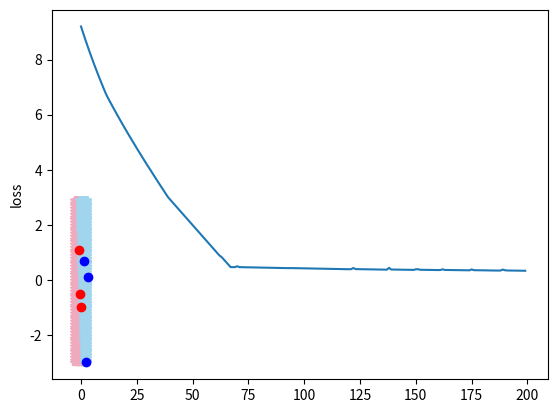

The script that saved this image:
#!/usr/bin/env python
# -*- coding: utf-8 -*-
"""
Implement a simple neural network, using modular.
Support input features only have two dimensions
"""
from abc import abstractmethod
import math


class Unit(object):
    def __init__(self, value, gradient=0):
        self.value = value
        self.gradient = gradient


class Gate(object):
    """
    The base class of all gates
    """

    def __init__(self):
        self.utop = None
        # Will be a tuple after first forward function
        self.units = None

    @property
    def value(self):
        return self.utop.value

    @value.setter
    def value(self, new_value):
        self.utop.value = new_value

    @property
    def gradient(self):
        return self.utop.gradient

    @gradient.setter
    def gradient(self, new_value):
        self.utop.gradient = new_value

    @abstractmethod
    def _forward(self, *units):
        raise NotImplementedError

    def forward(self, *units):
        """
        :param units: <Unit> instances
        :return utop
        Run the forward process, calculate the utop (a <Unit> instance) as output.
        An example of a gate with two inputs is like below:

        u0 --- [      ]
               [ Gate ] --- utop
        u1 --- [      ]

        Note: the method should not be overrode! Override _forward method instead.
        """
        self.units = units
        utop = self._forward(*units)
        return utop

    @abstractmethod
    def _backward(self):
        raise NotImplementedError

    def backward(self):
        """
        Run the backward process to update the gradient of each unit in the gate

        Note: the method should not be overrode! Override _backward method instead.
        """
        # self.units = self.units_history.pop()
        # self.utop = self.utop_history.pop()
        self._backward()

    def set_utop_gradient(self, gradient):
        """
        Must be called before backward function for the final <Gate> instance
        todo: how do we check if this method is called as the gradient default is 0
        """
        self.utop.gradient = gradient


class AddGate(Gate):
    def __init__(self):
        super(AddGate, self).__init__()

    def _forward(self, u0, u1):
        self.utop = Unit(u0.value + u1.value)
        return self.utop

    def _backward(self):
        self.units[0].gradient += 1 * self.utop.gradient
        self.units[1].gradient += 1 * self.utop.gradient


class MultiplyGate(Gate):
    def __init__(self):
        super(MultiplyGate, self).__init__()

    def _forward(self, u0, u1):
        self.utop = Unit(self.units[0].value * self.units[1].value)
        return self.utop

    def _backward(self):
        """
        Use the chain rule, assume f as the final output:
        d(f)/d(u0) = d(f)/d(utop) * d(utop)/d(u0)
                   = utop.gradient * u1.value
        """
        self.units[0].gradient += self.units[1].value * self.utop.gradient
        self.units[1].gradient += self.units[0].value * self.utop.gradient


class SigmoidGate(Gate):
    def __init__(self):
        super(SigmoidGate, self).__init__()

    def _forward(self, u0):
        self.utop = Unit(1 / (1 + math.exp(-u0.value)))
        return self.utop

    def _backward(self):
        self.units[0].gradient += self.units[0].value * (1 - self.units[0].value) * self.utop.gradient


class ReLUGate(Gate):
    def __init__(self):
        super(ReLUGate, self).__init__()

    def _forward(self, u0):
        self.utop = Unit(max(0, self.units[0].value))
        return self.utop

    def _backward(self):
        """
        Here, we define the derivative at x=0 to 0
        Refer to https://www.quora.com/How-do-we-compute-the-gradient-of-a-ReLU-for-backpropagation
        """
        if self.units[0].value > 0:
            self.units[0].gradient += 1 * self.utop.gradient
        else:
            self.units[0].gradient += 0 * self.utop.gradient


class Network(Gate):
    """
    Base class of networks
    """

    def __init__(self):
        super(Network, self).__init__()
        # Store the <Gate> instance created in forward method here, append as a tuple
        # Note the sequence is the backward sequence
        self._gates_history = []
        # Store the utop corresponding to the gates above
        self._utop_history = []

    @abstractmethod
    def _forward(self, *units):
        raise NotImplementedError

    def _backward(self):
        assert self._gates_history, "Must append the <Gate> instances created in forward to self._gates_history"
        assert self._utop_history, "Must append the utop created in forward to self._utop_history"
        gates = self._gates_history.pop()
        for g in gates:
            g.backward()
        # Reset the utop to corresponding gates if the utop_history has >=2 items
        # We set the utop to the last second one in history, because the last one is just current utop
        self._utop_history.pop()
        if self._utop_history:
            self.utop = self._utop_history[-1]

    def pull_weights(self, learning_rate):
        """
        Adjust all the weights according to the gradients
        Should be called after forward and backward process
        """
        for w in self.weights:
            w.value += learning_rate * w.gradient
        # Reset all the weights' gradient to 0
        for w in self.weights:
            w.gradient = 0

    @property
    @abstractmethod
    def weights(self):
        """
        :return: All the weights used inside the network, each weight is a <Unit> instance
        """
        raise NotImplementedError

    @property
    @abstractmethod
    def weights_without_bias(self):
        """
        :return: The weights related to input feature, i.e. exclude bias weights from all weights
                 Used to calculate Regularization in loss function
        """
        raise NotImplementedError


class LinearNetwork(Network):
    """
    A LinearNetwork: it takes 5 Units (x,y,a,b,c) and outputs a single Unit:
        f(x, y) = a * x + b * y + c
    So we need two MultiplyGate and two AddGate here

    From outside of the network, we can assume the whole network as a gate, which has 5 inputs and 1 output
    So we inherit the <Gate> class here
    """

    def __init__(self):
        super(LinearNetwork, self).__init__()
        self.a = Unit(1.0)
        self.b = Unit(1.0)
        self.c = Unit(1.0)

    def _forward(self, x, y):
        multi_gate0 = MultiplyGate()
        multi_gate1 = MultiplyGate()
        add_gate0 = AddGate()
        add_gate1 = AddGate()
        multi_gate0.forward(self.a, x)
        multi_gate1.forward(self.b, y)
        add_gate0.forward(multi_gate0, multi_gate1)
        self.utop = add_gate1.forward(add_gate0, self.c)
        # The sequence is the backward sequence
        self._gates_history.append((add_gate1, add_gate0, multi_gate1, multi_gate0))
        self._utop_history.append(self.utop)
        return self.utop

    @property
    def weights(self):
        return [self.a, self.b, self.c]

    @property
    def weights_without_bias(self):
        return [self.a, self.b]


class SingleNeuralNetwork(Network):
    """
    SingleNeuralNetwork, a.k.a. a Neuro of NeuralNetwork
    The formula is:
        f(x, y) = max(0, a * x + b * y + c)
    We can just think as it put the output of a <LinearNetwork> into a <ReLU> Gate
    """

    def __init__(self):
        super(SingleNeuralNetwork, self).__init__()
        self.linear_network = LinearNetwork()

    def _forward(self, x, y):
        relu_gate = ReLUGate()
        self.linear_network.forward(x, y)
        self.utop = relu_gate.forward(self.linear_network)
        self._gates_history.append((relu_gate, self.linear_network))
        self._utop_history.append(self.utop)
        return self.utop

    @property
    def weights(self):
        return self.linear_network.weights

    @property
    def weights_without_bias(self):
        return self.linear_network.weights_without_bias


class NeuralNetwork(Network):
    """
    A neural network consist of two <SingleNeuralNetwork>
    The formula is:
        f(x, y) = a1 * n1 + a2 * n2 + d
    where n1, n2 is the output of <SingleNeuralNetwork>, just as simple as apply the LinearNetwork to the <SingleNeuralNetwork>
    """

    def __init__(self):
        super(NeuralNetwork, self).__init__()
        self.neuro0 = SingleNeuralNetwork()
        self.neuro1 = SingleNeuralNetwork()
        self.linear_network = LinearNetwork()

    def _forward(self, x, y):
        self.neuro0.forward(x, y)
        self.neuro1.forward(x, y)
        self.utop = self.linear_network.forward(self.neuro0, self.neuro1)
        self._gates_history.append((self.linear_network, self.neuro0, self.neuro1))
        self._utop_history.append(self.utop)
        return self.utop

    @property
    def weights(self):
        return self.neuro0.weights + self.neuro1.weights + self.linear_network.weights

    @property
    def weights_without_bias(self):
        return self.neuro0.weights_without_bias + self.neuro1.weights_without_bias + self.linear_network.weights_without_bias


class LossNetwork(Network):
    """
    The network to calculate the loss of the classification

    For a simple linear classifier, the formula:
        L=∑max(0,−y_i*(w_0*x_i0+w_1*x_i1+w_2)+1)+α*(w_0*w_0+w_1*w_1)
    Where, the x_i0,x_i1 are the input feature, y_i is the label, w_0, w_1 are the weights related to features
    (Not include the bias, i.e. a, b in above linear network, but not include c)

    For general classifier, the formula:
        L=∑max(0,−y_i*f(X_i)+1)+α*∑w_i*w_i
    Where, the X_i is 1*N feature vector, f(X_i) is the output (utop.value) of given Network
    """

    def __init__(self, network, data_set, alpha=0.1):
        """
        :param network: a <Network> instance
        :param data_set: a list of tuple, the first of the tuple is the feature vector, the second is the label
        """
        super(LossNetwork, self).__init__()
        self.network = network
        self.data_set = data_set
        self.alpha = alpha  # Regularization strength
        feature_number = len(data_set)
        # Multiply in `−y_i*f(X_i)+1`
        self.multi_gates_l = [MultiplyGate() for _ in range(feature_number)]
        # Add in `−y_i*f(X_i)+1`
        self.add_gates_l = [AddGate() for _ in range(feature_number)]
        # ReLU in `max(0,−y_i*f(X_i)+1)`
        self.relu_gates_l = [ReLUGate() for _ in range(feature_number)]
        # Add of the ∑ in `∑max(0,−y_i*f(X_i)+1)`
        self.add_gates_sigma_l = [AddGate() for _ in range(feature_number - 1)]
        weight_number = len(self.network.weights_without_bias)
        # Multiply in `w_i*w_i`
        self.multi_gates_r = [MultiplyGate() for _ in range(weight_number)]
        # Add of ∑ in `∑w_i*w_i`
        self.add_gates_sigma_r = [AddGate() for _ in range(weight_number - 1)]
        # Multiply alpha in `α*∑w_i*w_i`
        self.multi_gate_alpha = MultiplyGate()
        # The final add
        self.add_gate_final = AddGate()

    def _forward(self):
        # Calculate ∑max(0,−y_i*f(X_i)+1)
        for i in range(len(self.relu_gates_l)):
            feature = self.data_set[i][0]
            label = self.data_set[i][1]
            self.network.forward(*[Unit(x) for x in feature])
            self.multi_gates_l[i].forward(Unit(-label), self.network)
            self.add_gates_l[i].forward(self.multi_gates_l[i], Unit(1.0))
            self.relu_gates_l[i].forward(self.add_gates_l[i])
        self.add_gates_sigma_l[0].forward(self.relu_gates_l[0], self.relu_gates_l[1])
        for i in range(1, len(self.add_gates_sigma_l)):
            self.add_gates_sigma_l[i].forward(self.add_gates_sigma_l[i - 1], self.relu_gates_l[i + 1])
        # Calculate α*∑w_i*w_i
        for i in range(len(self.multi_gates_r)):
            self.multi_gates_r[i].forward(self.network.weights_without_bias[i], self.network.weights_without_bias[i])
        self.add_gates_sigma_r[0].forward(self.multi_gates_r[0], self.multi_gates_r[1])
        for i in range(1, len(self.add_gates_sigma_r)):
            self.add_gates_sigma_r[i].forward(self.add_gates_sigma_r[i - 1], self.multi_gates_r[i + 1])
        self.multi_gate_alpha.forward(Unit(self.alpha), self.add_gates_sigma_r[-1])
        self.utop = self.add_gate_final.forward(self.add_gates_sigma_l[-1], self.multi_gate_alpha)

    def _backward(self):
        # TODO: reset all the weights' gradient to 0, should also reset all other units' gradient?
        self.add_gate_final.backward()
        self.multi_gate_alpha.backward()
        for gate in reversed(self.add_gates_sigma_r):
            gate.backward()
        for gate in reversed(self.multi_gates_r):
            gate.backward()
        for gate in reversed(self.add_gates_sigma_l):
            gate.backward()
        # df/dw_0 = 2*α*w_0 - y_i * x_i0  OR  df/dw_0 = 2*α*w_0
        # Take the below input as example:
        # ([-0.1, -1.0], -1),
        # ([-1.0, 1.1], -1),
        # Then the gradient of w_0 and w_1 for each loop backward should be:
        # loop(i=1): 0.8, -1.3
        # loop(i=0): 0.8 + 0.1 = 0.9, -1.3 + 1 = -0.3
        for i in reversed(range(len(self.relu_gates_l))):
            self.relu_gates_l[i].backward()
            self.add_gates_l[i].backward()
            self.multi_gates_l[i].backward()
            self.network.backward()

    @property
    def weights(self):
        return self.network.weights

    @property
    def weights_without_bias(self):
        return self.network.weights_without_bias


class BasicClassifier(object):
    """
    The base class of classifiers
    """

    def __init__(self, network):
        """
        :param network: A <Network> instance
        """
        self.network = network
        self._loss_by_step = []

    def simple_train(self, data_set, learning_rate=0.01, steps=100):
        """
        Train the classifier only using single feature and label
        :param data_set: a list of tuple, the first of the tuple is the feature vector, the second is the label
        :param learning_rate: the learning rate
        :param steps: how many rounds for training
        """
        for _ in range(steps):
            for feature, label in data_set:
                utop = self.network.forward(*[Unit(k) for k in feature])
                if label > 0 and utop.value < 1:
                    pull = 1
                elif label < 0 and utop.value > -1:
                    pull = -1
                else:
                    pull = 0
                # Set the gradient of final unit and then backward to get the direction (gradient) of corresponding parameters
                # We can also set the pull (i.e. gradient) more/less than 1 to make the adjust more efficient
                self.network.gradient = pull
                self.network.backward()
                self.network.pull_weights(learning_rate)

    def train(self, data_set, learning_rate=0.01, steps=100):
        """
        Train the classifier using loss function (with all the features and labels)
        """
        loss_network = LossNetwork(self.network, data_set)
        for _ in range(steps):
            loss_network.forward()
            self._loss_by_step.append(loss_network.value)
            loss_network.set_utop_gradient(-1)
            loss_network.backward()
            loss_network.pull_weights(learning_rate)

    def plot_loss(self):
        import matplotlib.pyplot as plt
        plt.plot(self._loss_by_step)
        plt.ylabel('loss')
        plt.show()

    def predict(self, x, y):
        return self.network.forward(Unit(x), Unit(y)).value


class LinearClassifier(BasicClassifier):
    def __init__(self):
        network = LinearNetwork()
        super(LinearClassifier, self).__init__(network)


class NeuralNetworkClassifier(BasicClassifier):
    def __init__(self):
        network = NeuralNetwork()
        super(NeuralNetworkClassifier, self).__init__(network)


if __name__ == '__main__':
    data_set = [
        ([1.2, 0.7], 1),
        ([-0.3, -0.5], -1),
        ([3.0, 0.1], 1),
        ([-0.1, -1.0], -1),
        ([-1.0, 1.1], -1),
        ([2.1, -3.0], 1),
    ]
    classifier = NeuralNetworkClassifier()
    # classifier.simple_train(data_set)
    classifier.train(data_set, learning_rate=0.01, steps=200)
    classifier.plot_loss()
    print('---')
    import matplotlib.pyplot as plt

    for x in range(-30, 30):
        for y in range(-30, 30):
            _x = x * 0.1
            _y = y * 0.1
            label = classifier.predict(_x, _y)
            color = '#a1d5ed' if label > 0 else '#efaabd'
            plt.plot(_x, _y, color, marker='*')

    for feature, label in data_set:
        print(classifier.predict(*feature))
        color = 'b' if label > 0 else 'r'
        plt.plot(*feature, color + 'o')
    print([u.value for u in classifier.network.weights])

    plt.show()
